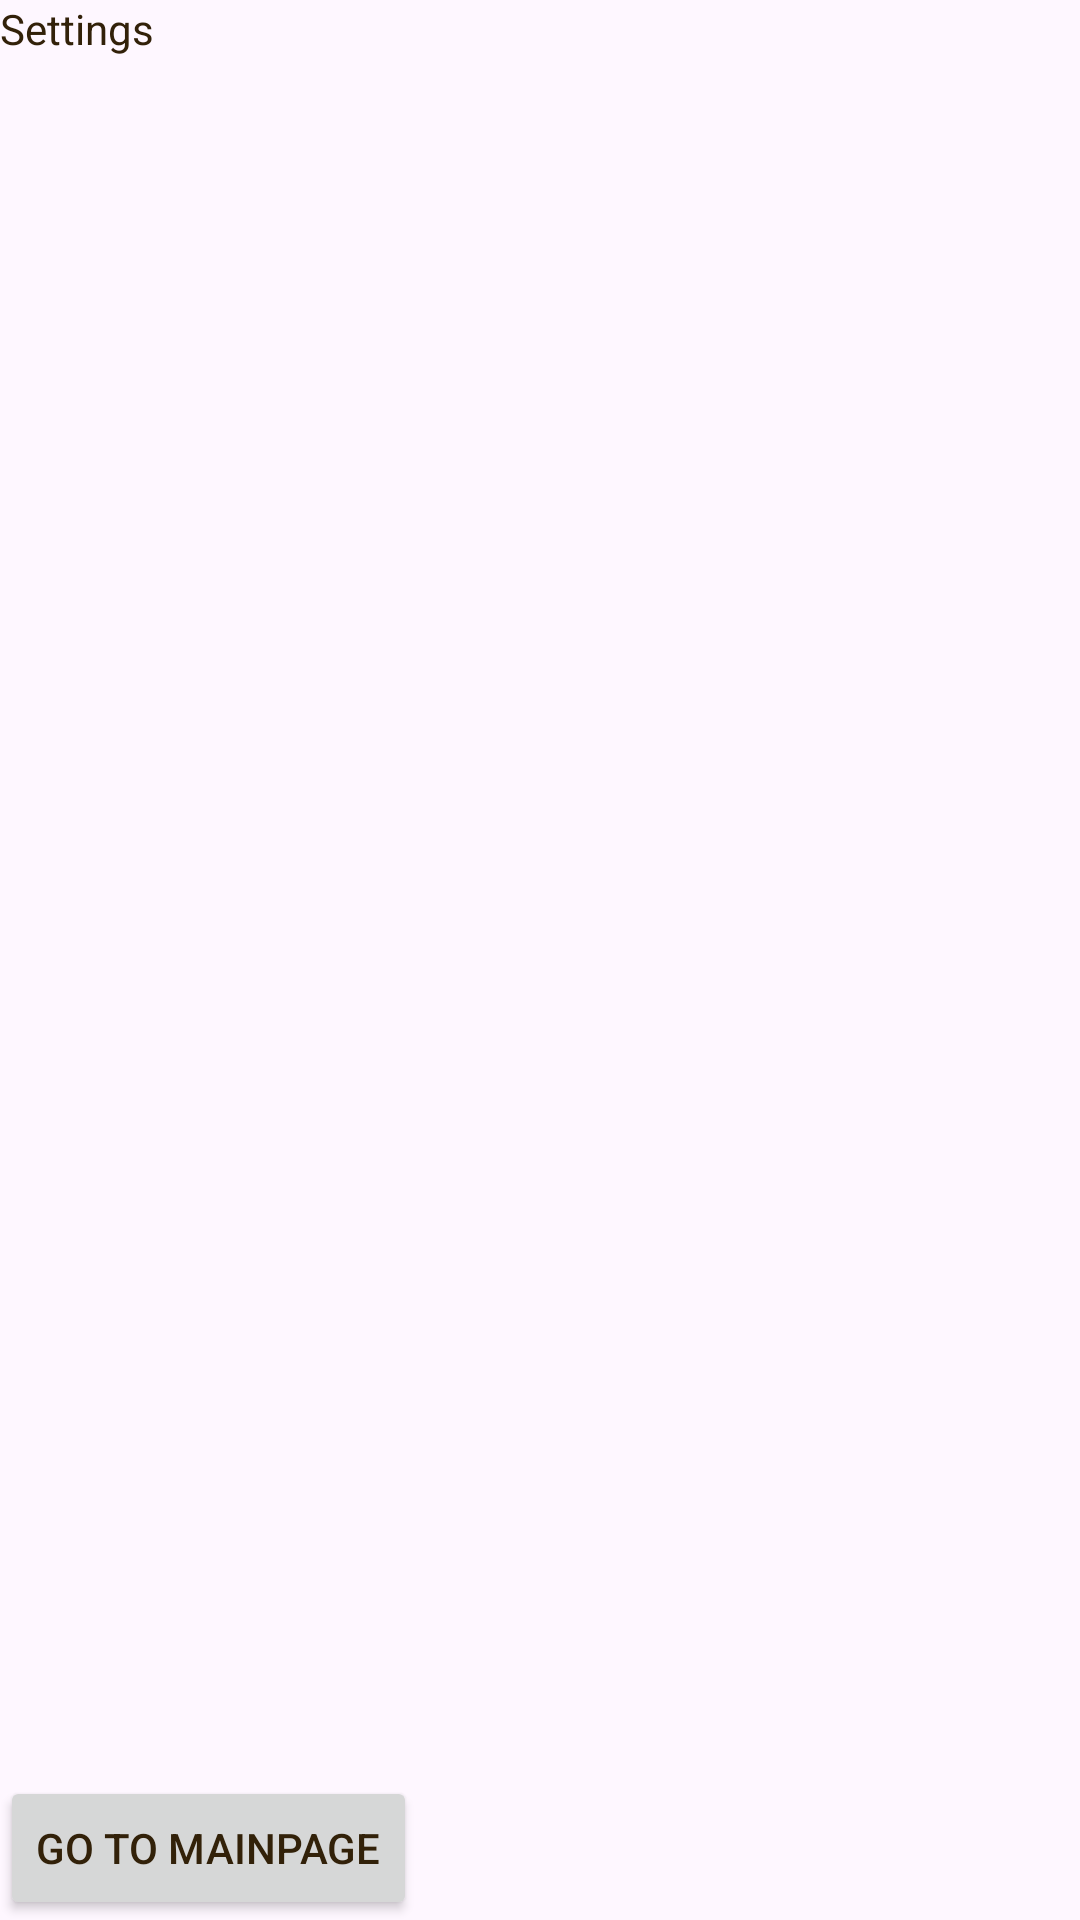

Android layout source for this screen:
<!-- AndroidManifest.xml: application theme Theme.FinalProjectGrizzBot_Group8 -->
<!-- res/layout/activity_settingsactivity.xml -->
<?xml version="1.0" encoding="utf-8"?>
<RelativeLayout xmlns:android="http://schemas.android.com/apk/res/android"
    xmlns:app="http://schemas.android.com/apk/res-auto"
    xmlns:tools="http://schemas.android.com/tools"
    android:id="@+id/main"
    android:layout_width="match_parent"
    android:layout_height="match_parent"
    tools:context=".settingsactivity">

    <TextView
        android:layout_width="wrap_content"
        android:layout_height="wrap_content"
        android:text="Settings"
        />

    <Button
        android:layout_width="wrap_content"
        android:layout_height="wrap_content"
        android:text="Go to MainPage"
        android:id="@+id/gotomainpagebtn"
        android:layout_alignParentBottom="true"
        />

</RelativeLayout>
<!-- resources referenced by this layout -->
<resources>
  <style name="Theme.FinalProjectGrizzBot_Group8" parent="Base.Theme.FinalProjectGrizzBot_Group8" />
  <style name="Base.Theme.FinalProjectGrizzBot_Group8" parent="Theme.Material3.DayNight.NoActionBar">
          
          
          <item name="android:textColor">@color/textColor</item>
      </style>
  <color name="textColor">#322109</color>
</resources>
